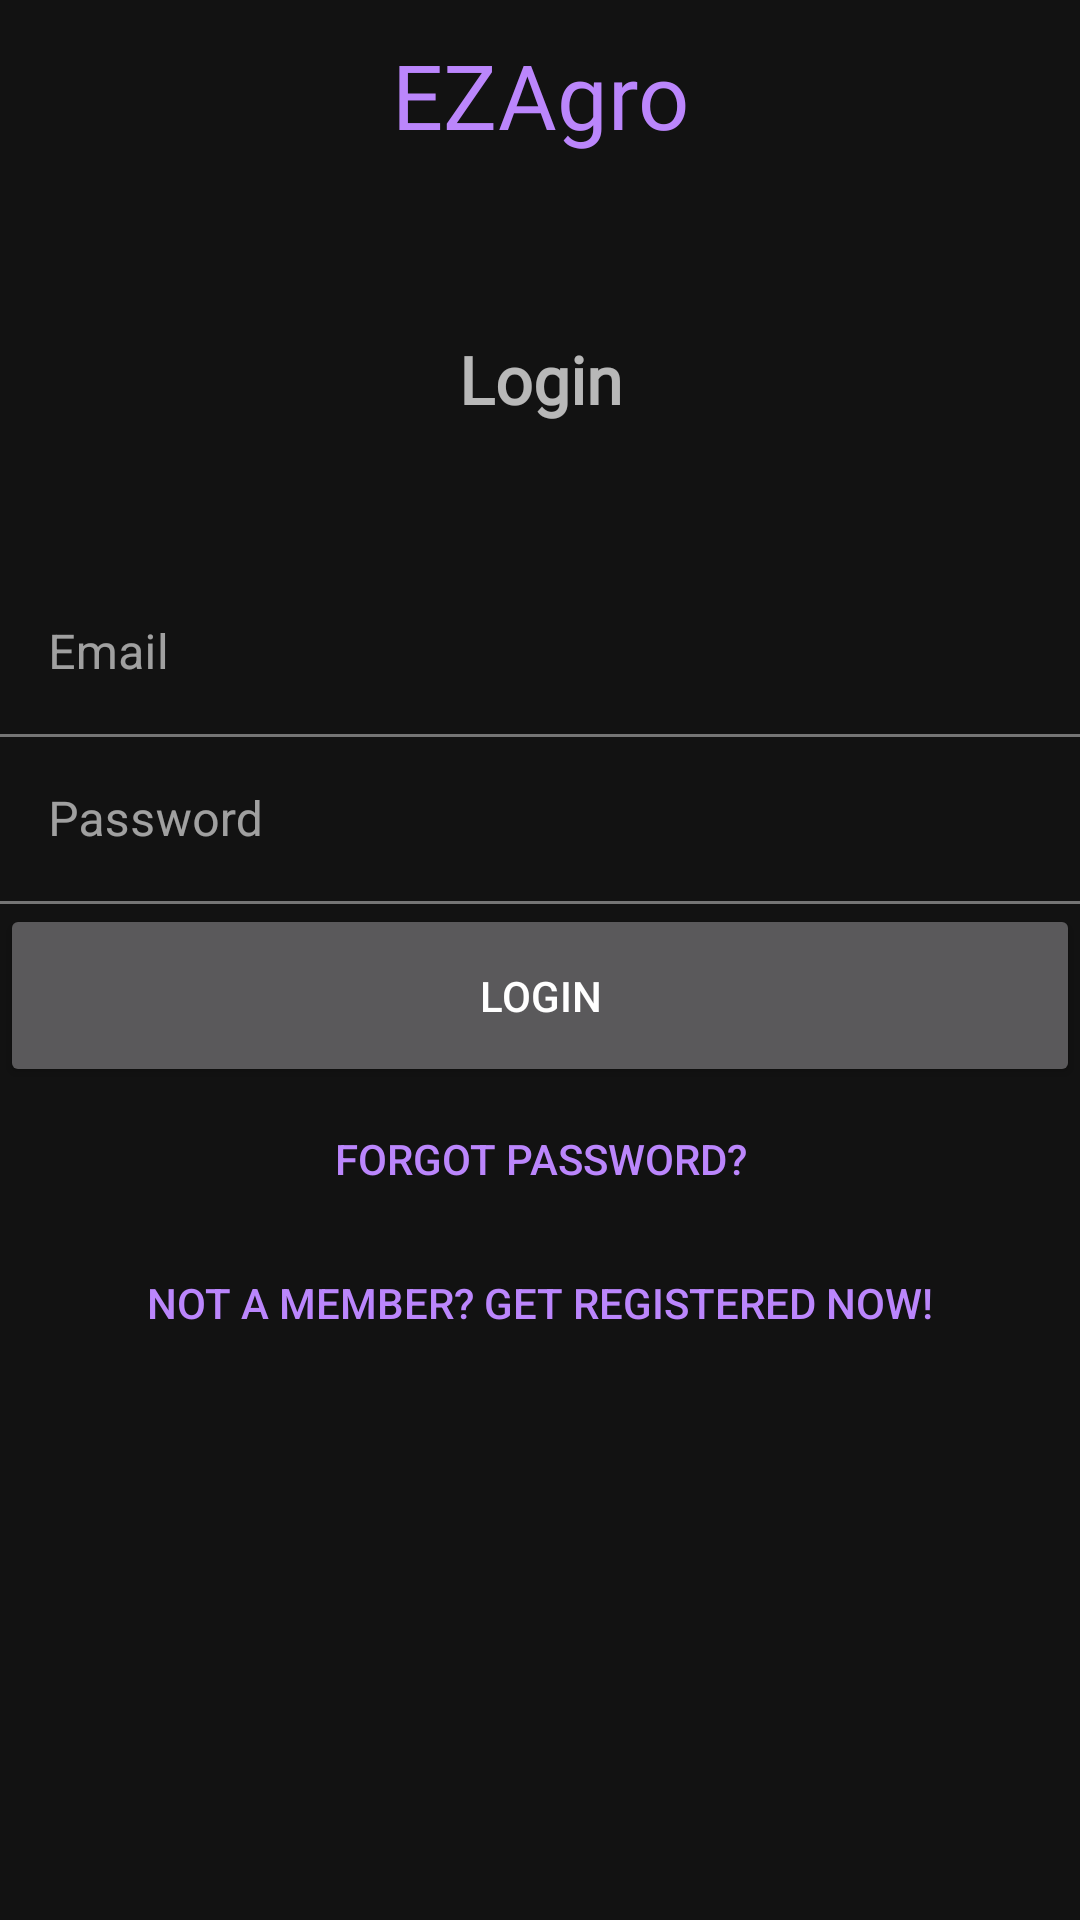

Here is an Android app screen rendered from its layout file. Give the layout XML and the strings, colors and styles it references.
<!-- AndroidManifest.xml: application theme Theme.EZAgro -->
<!-- res/layout/activity_login.xml -->
<?xml version="1.0" encoding="utf-8"?>
<androidx.constraintlayout.widget.ConstraintLayout xmlns:android="http://schemas.android.com/apk/res/android"
    xmlns:app="http://schemas.android.com/apk/res-auto"
    xmlns:tools="http://schemas.android.com/tools"
    android:layout_width="match_parent"
    android:layout_height="match_parent"
    tools:context=".Login">

    <LinearLayout
        android:layout_width="match_parent"
        android:layout_height="match_parent"
        android:orientation="vertical">

        <com.google.android.material.textfield.TextInputLayout
            android:layout_width="match_parent"
            android:layout_height="wrap_content">

            <TextView
                android:id="@+id/login_ezagro"
                android:layout_width="match_parent"
                android:layout_height="63dp"
                android:layout_weight="1"
                android:fontFamily="@font/amiri"
                android:gravity="center"
                android:text="EZAgro"
                android:textColor="#BB86FC"
                android:textSize="30sp" />
        </com.google.android.material.textfield.TextInputLayout>

        <com.google.android.material.textfield.TextInputLayout
            android:layout_width="match_parent"
            android:layout_height="wrap_content">

            <TextView
                android:id="@+id/login_text"
                android:layout_width="match_parent"
                android:layout_height="127dp"
                android:layout_weight="1"
                android:fontFamily="@font/amiri"
                android:gravity="center"
                android:text="Login"
                android:textSize="22sp"
                android:textStyle="bold" />

        </com.google.android.material.textfield.TextInputLayout>

        <com.google.android.material.textfield.TextInputLayout
            android:layout_width="match_parent"
            android:layout_height="wrap_content">

            <EditText
                android:id="@+id/email_login"
                android:layout_width="match_parent"
                android:layout_height="match_parent"
                android:layout_weight="1"
                android:background="#00FFFFFF"
                android:ems="10"
                android:hint="Email"
                android:inputType="textEmailAddress" />
        </com.google.android.material.textfield.TextInputLayout>

        <com.google.android.material.textfield.TextInputLayout
            android:layout_width="match_parent"
            android:layout_height="wrap_content">

            <EditText
                android:id="@+id/password_login"
                android:layout_width="match_parent"
                android:layout_height="match_parent"
                android:layout_weight="1"
                android:background="#00FFFFFF"
                android:ems="10"
                android:hint="Password"
                android:inputType="textPassword" />
        </com.google.android.material.textfield.TextInputLayout>

        <Button
            android:id="@+id/login_button"
            android:layout_width="match_parent"
            android:layout_height="61dp"
            android:text="Login" />

        <Button
            android:id="@+id/forgotpass_link1"
            android:layout_width="match_parent"
            android:layout_height="wrap_content"
            android:background="#00FFFFFF"
            android:text="Forgot Password?"
            android:textColor="#BB86FC" />

        <Button
            android:id="@+id/register_link"
            android:layout_width="match_parent"
            android:layout_height="wrap_content"
            android:background="#00FFFFFF"
            android:text="Not a Member? Get registered now!"
            android:textColor="#BB86FC" />

    </LinearLayout>
</androidx.constraintlayout.widget.ConstraintLayout>
<!-- resources referenced by this layout -->
<resources>
  <style name="Theme.EZAgro" parent="Theme.MaterialComponents.NoActionBar">
          
  
          <item name="colorPrimary">@color/purple_200</item>
          <item name="colorPrimaryVariant">@color/purple_700</item>
          <item name="colorOnPrimary">@color/black</item>
          
          <item name="colorSecondary">@color/teal_200</item>
          <item name="colorSecondaryVariant">@color/teal_200</item>
          <item name="colorOnSecondary">@color/black</item>
          
          <item name="android:statusBarColor" tools:targetApi="l">?attr/colorPrimaryVariant</item>
          
      </style>
  <!-- not gathered from this repository: default colours our renderer supplied (Android Studio template values) -->
  <color name="purple_200">#FFBB86FC</color>
  <color name="purple_700">#FF3700B3</color>
  <color name="teal_200">#FF03DAC5</color>
  <color name="black">#FF000000</color>
</resources>
